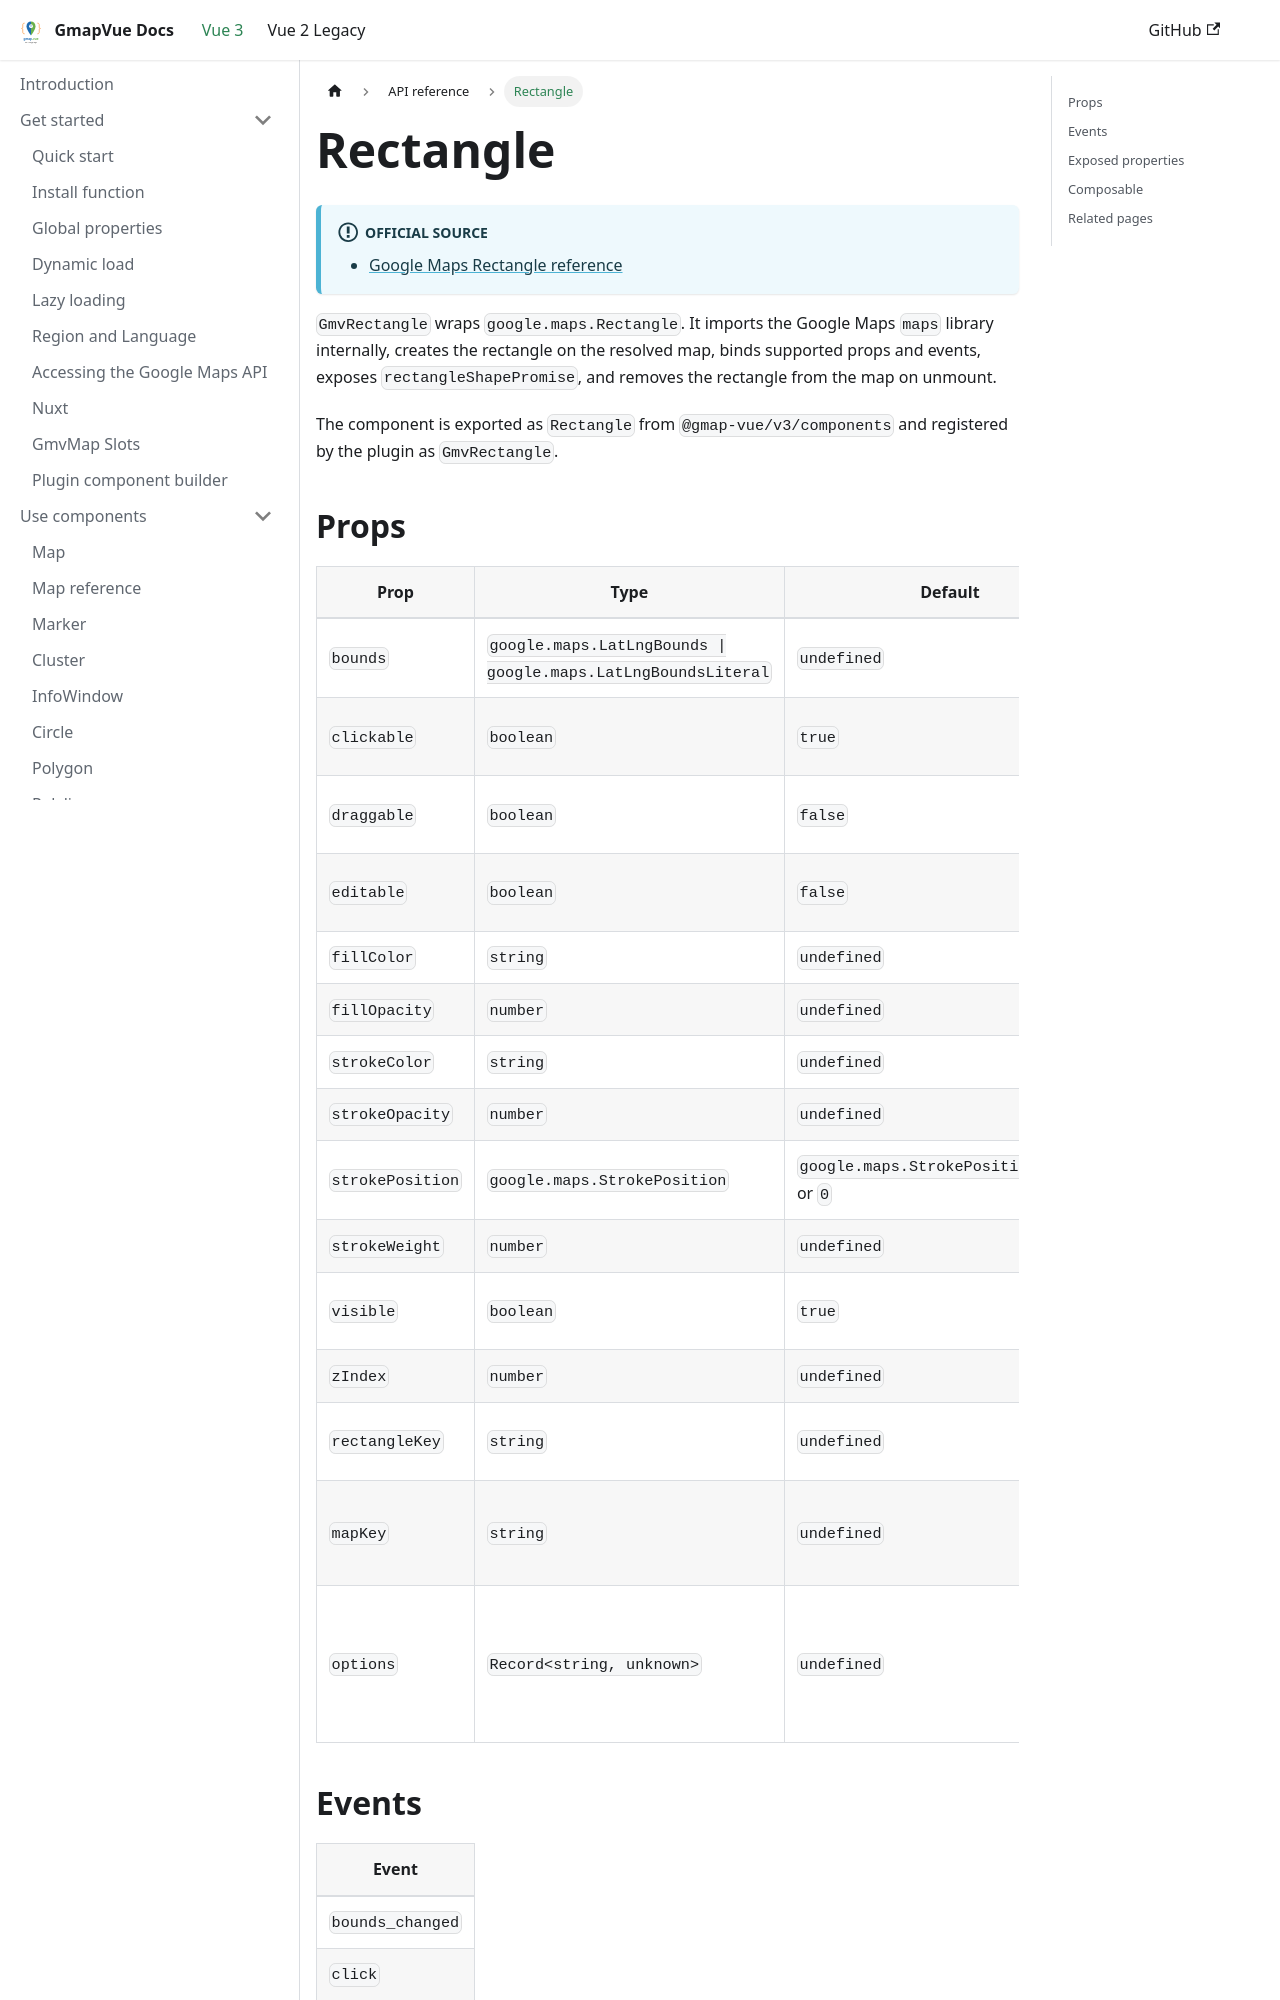

repository: diegoazh/gmap-vue · page: docs/vue-3-version/api/components/rectangle/index.html · generator: docusaurus

---
id: rectangle
sidebar_position: 8
sidebar_label: Rectangle
---

# Rectangle

:::info Official source

- [Google Maps Rectangle reference](https://developers.google.com/maps/documentation/javascript/reference/polygon#Rectangle)

:::

`GmvRectangle` wraps `google.maps.Rectangle`. It imports the Google Maps `maps` library internally, creates the rectangle on the resolved map, binds supported props and events, exposes `rectangleShapePromise`, and removes the rectangle from the map on unmount.

The component is exported as `Rectangle` from `@gmap-vue/v3/components` and registered by the plugin as `GmvRectangle`.
